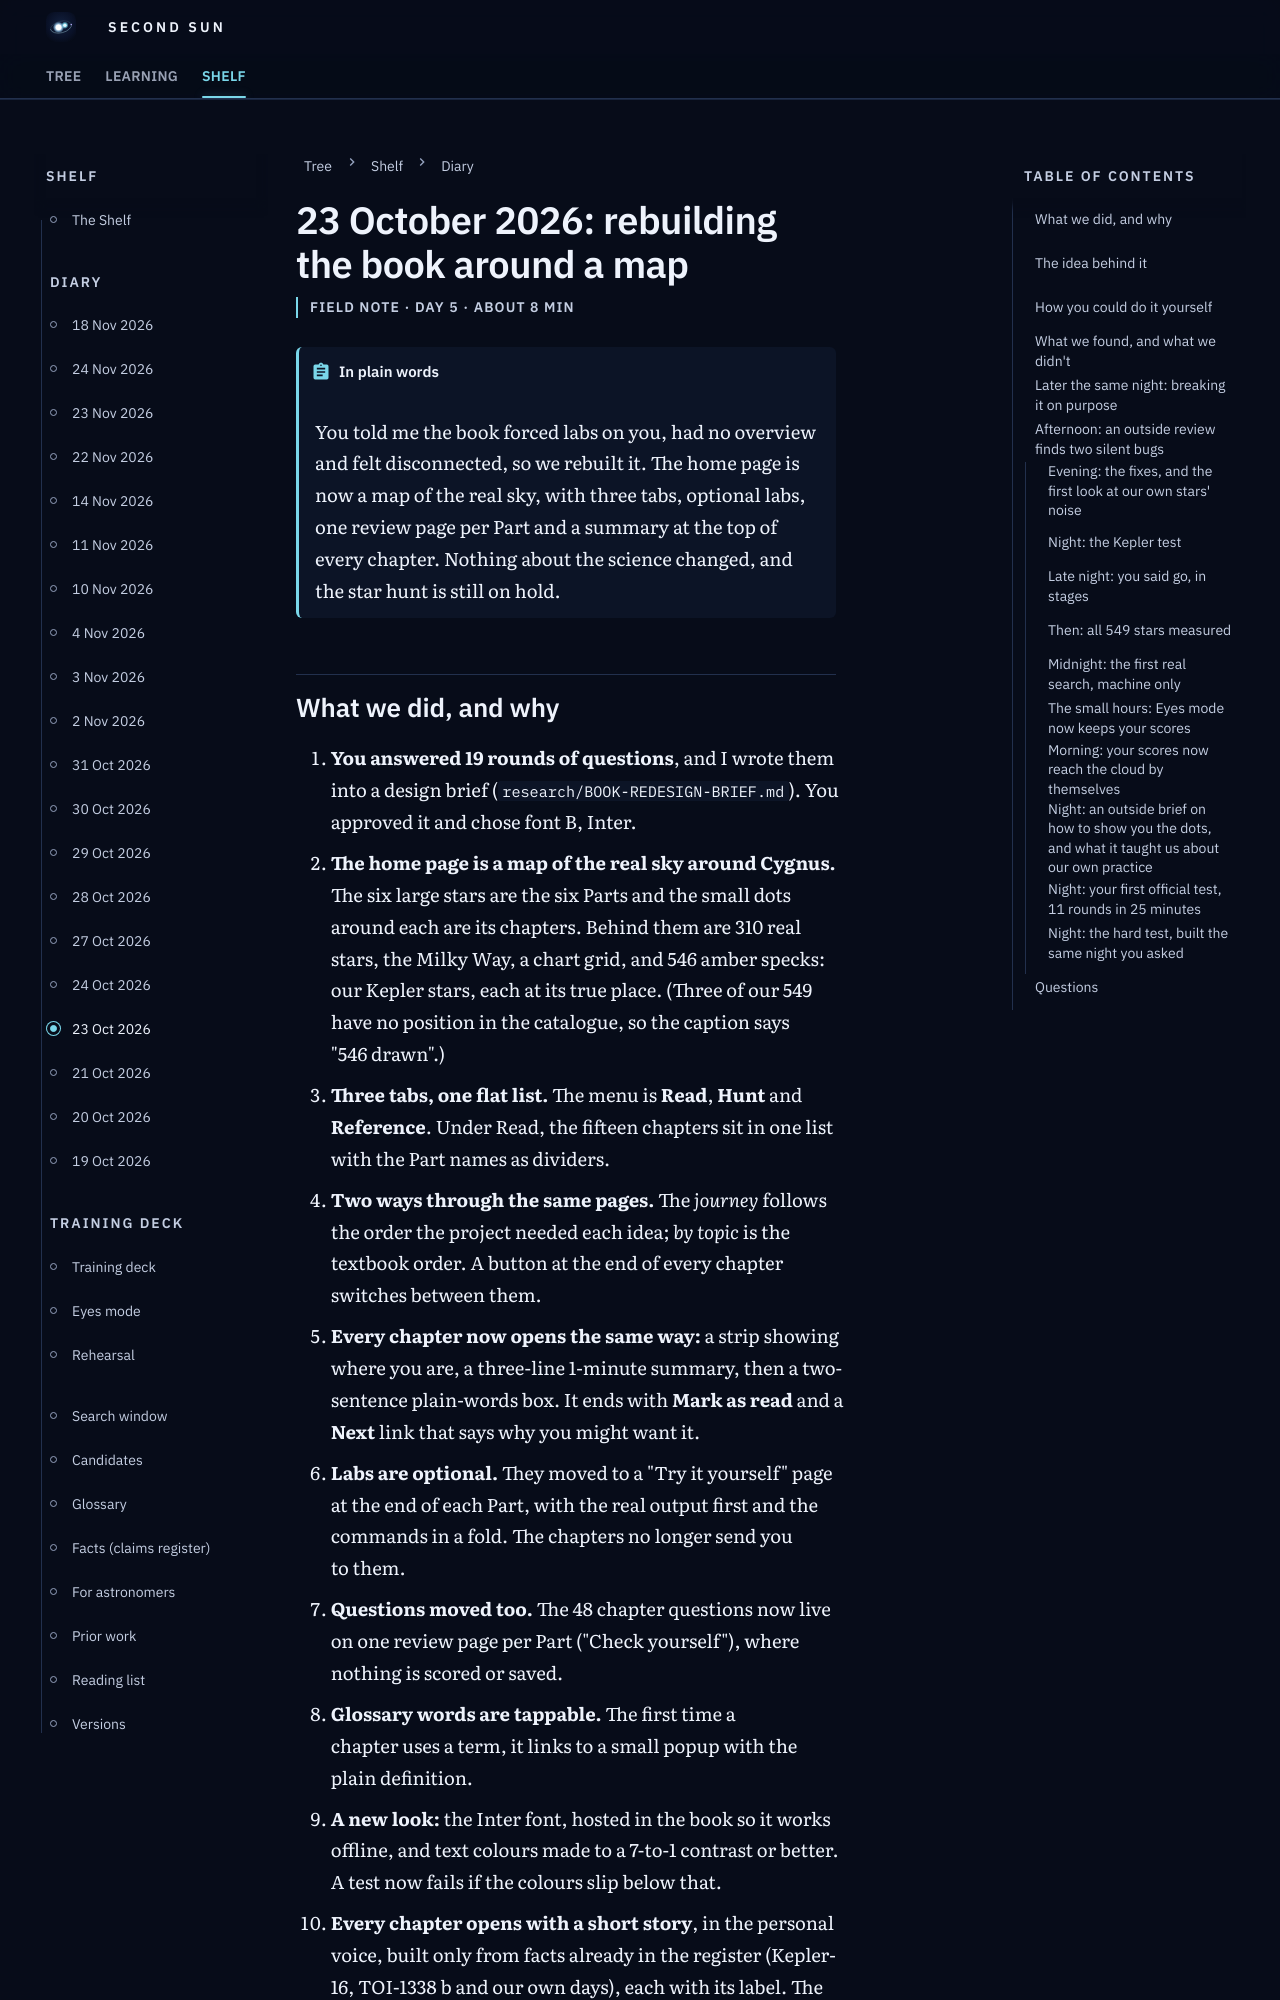

repository: M1Smacker/second-sun · page: field-notes/2026-10-23/index.html · generator: mkdocs

# 23 October 2026: rebuilding the book around a map

<p class="ss-meta">Field note · day 5 · about 8 min</p>

!!! plain "In plain words"
    You told me the book forced labs on you, had no overview and felt disconnected, so we rebuilt it. The home page is now a map of the real sky, with three tabs, optional labs, one review page per Part and a summary at the top of every chapter. Nothing about the science changed, and the star hunt is still on hold.
